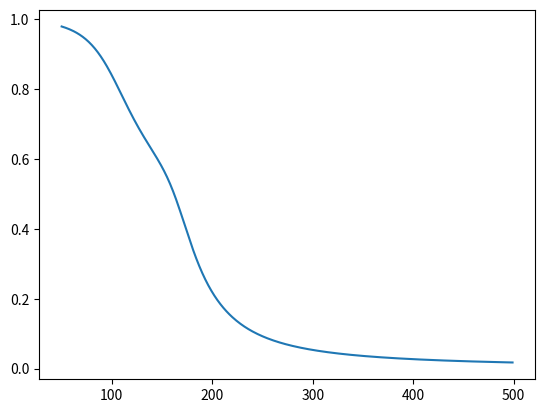

Write Python code to recreate this figure.

import numpy as np
import matplotlib.pyplot as plt

def sigmoid(x):
    return 1.0/(1+ np.exp(-x))

def sigmoid_derivative(x):
    return x * (1.0 - x)

class NeuralNetwork:
    def __init__(self, x, y):
        self.input      = x
        self.weights1   = np.random.rand(self.input.shape[1],4) 
        self.weights2   = np.random.rand(4,1)                 
        self.y          = y
        self.output     = np.zeros(self.y.shape)

    def feedforward(self):
        self.layer1 = sigmoid(np.dot(self.input, self.weights1))
        self.output = sigmoid(np.dot(self.layer1, self.weights2))

    def backprop(self):
        # application of the chain rule to find derivative of the loss function with respect to weights2 and weights1
        d_weights2 = np.dot(self.layer1.T, (2*(self.y - self.output) * sigmoid_derivative(self.output)))
        d_weights1 = np.dot(self.input.T,  (np.dot(2*(self.y - self.output) * sigmoid_derivative(self.output), self.weights2.T) * sigmoid_derivative(self.layer1)))

        # update the weights with the derivative (slope) of the loss function
        self.weights1 += d_weights1
        self.weights2 += d_weights2

if __name__ == "__main__":
    X = np.array([[0,0,1],
                  [0,1,1],
                  [1,0,1],
                  [1,1,1]])
    y = np.array([[0],[1],[1],[0]])
    nn = NeuralNetwork(X,y)
    loss = []

    for i in range(500):
        nn.feedforward()
        nn.backprop()
        st = np.subtract(nn.output, y)
        loss.append(pow(st, 2).sum(axis=0))

    plt.plot([x for x in range(50,500)], loss[50:])
    plt.show()
    print(nn.output)

